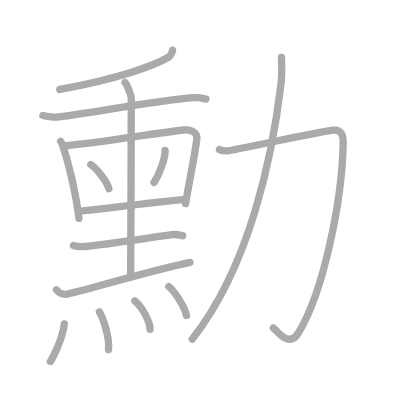
t = 0.00 s
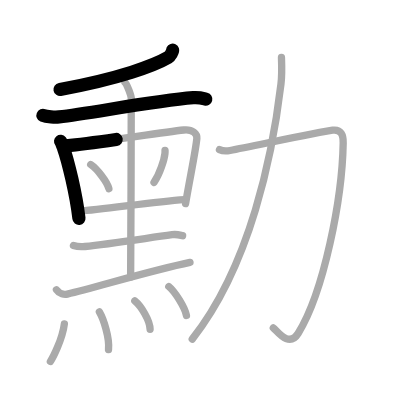
t = 3.25 s
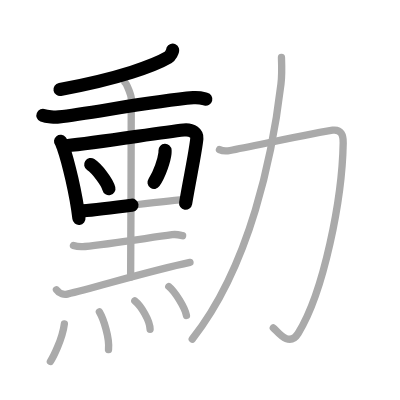
t = 6.50 s
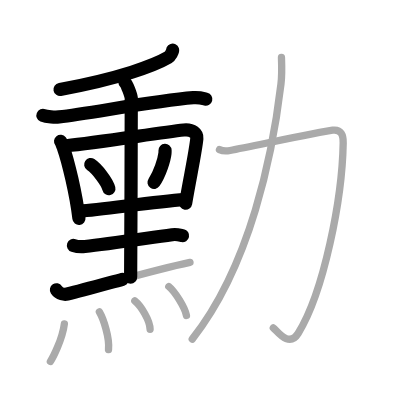
t = 9.50 s
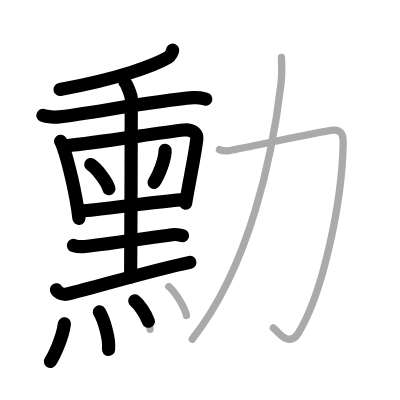
t = 12.75 s
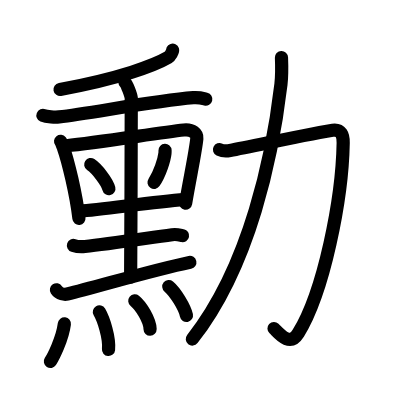
t = 16.00 s

The animated SVG that drew these frames (rendered in a browser with its animation timeline set to each time). Animation: 16 SMIL elements (animate=16); one cycle of 16.00 s.

<?xml version="1.0" standalone="no"?>
<!DOCTYPE svg PUBLIC "-//W3C//DTD SVG 1.1//EN"   "http://www.w3.org/Graphics/SVG/1.1/DTD/svg11.dtd">
<svg width="400px" height="400px"  version="1.1" xmlns="http://www.w3.org/2000/svg">
  <defs>
    <marker id="Triangle" viewBox="0 0 10 10" refX="0" refY="5" markerUnits="strokeWidth" markerWidth="3" style="stroke-opacity:0%;fill:#aaaaaa;" markerHeight="2" orient="auto">
      <path d="M 0 0 L 10 5 L 0 10 z" />
    </marker>
    
    <marker id="Arrow" viewBox="0 0 10 10" refX="5" refY="5" markerUnits="strokeWidth" markerWidth="1.8" style="stroke-opacity:0%;fill:#770000;" markerHeight="2" orient="auto">
      <path d="M 0 4 L 6 4 L 4 1 L 10 5 L 4 9 L 6 6 L 0 6 z" />
        <circle cx="5" cy="5" r="5" />
      </marker>
    
    <marker id="TriangleRed" viewBox="0 0 10 10" refX="0" refY="5" markerUnits="strokeWidth" markerWidth="3" style="stroke-opacity:0%;fill:#CC0000;" markerHeight="2" orient="auto">
      <path d="M 0 0 L 10 5 L 0 10 z" />
    </marker>
    
    <marker id="ArrowRed" viewBox="0 0 10 10" refX="5" refY="5" markerUnits="strokeWidth" markerWidth="1.8" style="stroke-opacity:0%;fill:#CC0000;" markerHeight="2" orient="auto">
      <path d="M 0 4 L 6 4 L 4 1 L 10 5 L 4 9 L 6 6 L 0 6 z" />
        <circle cx="5" cy="5" r="5" />
      </marker>
    
  </defs>
  
  <path style="fill:#ffffff; fill-opacity:100%; fill-rule:evenodd; stroke-width:0;" d="M 0 0 L 400px 0 L 400px 400px L 0 400px L 0 0" />

  <g transform="scale(3.6697247706422 3.6697247706422)">
<path style="fill:none; fill-opacity:0%; fill-rule:evenodd; stroke:#aaaaaa; stroke-opacity:100%; stroke-width: 1.5pt; stroke-linejoin:round; stroke-linecap:round;" d="M47.04 13.67c0.09 0.26-0.67 1.66-1.15 1.94c-3.71 2.17-13.13 5.75-29.58 8.77"></path>
<path style="fill:none; fill-opacity:0%; fill-rule:evenodd; stroke:#aaaaaa; stroke-opacity:100%; stroke-width: 1.5pt; stroke-linejoin:round; stroke-linecap:round;" d="M11.7 31.46c0.98 0.4 3.42 0.52 4.39 0.4c9.15-1.11 25.9-4.36 36.6-5.24c1.63-0.13 2.61 0.19 3.42 0.39"></path>
<path style="fill:none; fill-opacity:0%; fill-rule:evenodd; stroke:#aaaaaa; stroke-opacity:100%; stroke-width: 1.5pt; stroke-linejoin:round; stroke-linecap:round;" d="M16.51 38.51c0.28 0.35 0.62 1.35 0.78 1.79c1.26 3.58 3.44 12.52 4.22 19.2"></path>
<path style="fill:none; fill-opacity:0%; fill-rule:evenodd; stroke:#aaaaaa; stroke-opacity:100%; stroke-width: 1.5pt; stroke-linejoin:round; stroke-linecap:round;" d="M18.04 39.71c8.92-0.82 25.38-3.59 32.03-4.28c2.44-0.25 3.69 1 3.57 2.3c-0.29 3.31-1.9 10.77-3.07 17.74"></path>
<path style="fill:none; fill-opacity:0%; fill-rule:evenodd; stroke:#aaaaaa; stroke-opacity:100%; stroke-width: 1.5pt; stroke-linejoin:round; stroke-linecap:round;" d="M24.72 44.84c1.75 1.16 4.51 4.77 4.95 6.57"></path>
<path style="fill:none; fill-opacity:0%; fill-rule:evenodd; stroke:#aaaaaa; stroke-opacity:100%; stroke-width: 1.5pt; stroke-linejoin:round; stroke-linecap:round;" d="M44.97 40.97c0.01 0.21 0.02 0.53-0.02 0.83c-0.2 1.74-1.37 5.57-2.98 7.91"></path>
<path style="fill:none; fill-opacity:0%; fill-rule:evenodd; stroke:#aaaaaa; stroke-opacity:100%; stroke-width: 1.5pt; stroke-linejoin:round; stroke-linecap:round;" d="M21.66 57.52c6.42-0.35 19.73-2.57 28.6-3.14"></path>
<path style="fill:none; fill-opacity:0%; fill-rule:evenodd; stroke:#aaaaaa; stroke-opacity:100%; stroke-width: 1.5pt; stroke-linejoin:round; stroke-linecap:round;" d="M34.06 22.46c0.52 0.45 1.61 3.36 1.71 4.25c0.1 0.9-0.17 41.29-0.17 48.79"></path>
<path style="fill:none; fill-opacity:0%; fill-rule:evenodd; stroke:#aaaaaa; stroke-opacity:100%; stroke-width: 1.5pt; stroke-linejoin:round; stroke-linecap:round;" d="M20.02 66.89c0.82 0.28 2.31 0.37 3.13 0.28C29.5 66.5 39.25 65 46.9 63.95c1.35-0.18 2.18 0.13 2.86 0.27"></path>
<path style="fill:none; fill-opacity:0%; fill-rule:evenodd; stroke:#aaaaaa; stroke-opacity:100%; stroke-width: 1.5pt; stroke-linejoin:round; stroke-linecap:round;" d="M15.38 78.97c0.77 1.16 2.19 1.34 2.96 1.16c8.04-1.94 22.94-6.44 33.43-8.64"></path>
<path style="fill:none; fill-opacity:0%; fill-rule:evenodd; stroke:#aaaaaa; stroke-opacity:100%; stroke-width: 1.5pt; stroke-linejoin:round; stroke-linecap:round;" d="M17.54 88.25c-0.54 4.24-3.12 9.19-3.81 10.25"></path>
<path style="fill:none; fill-opacity:0%; fill-rule:evenodd; stroke:#aaaaaa; stroke-opacity:100%; stroke-width: 1.5pt; stroke-linejoin:round; stroke-linecap:round;" d="M27.08 85c1.13 1.93 2.82 7.06 2.49 10.25"></path>
<path style="fill:none; fill-opacity:0%; fill-rule:evenodd; stroke:#aaaaaa; stroke-opacity:100%; stroke-width: 1.5pt; stroke-linejoin:round; stroke-linecap:round;" d="M36.73 82c1.7 1.37 4.17 5.34 4.17 7.75"></path>
<path style="fill:none; fill-opacity:0%; fill-rule:evenodd; stroke:#aaaaaa; stroke-opacity:100%; stroke-width: 1.5pt; stroke-linejoin:round; stroke-linecap:round;" d="M46 78.08c1.7 1.39 4.38 5.72 4.81 7.88"></path>
<path style="fill:none; fill-opacity:0%; fill-rule:evenodd; stroke:#aaaaaa; stroke-opacity:100%; stroke-width: 1.5pt; stroke-linejoin:round; stroke-linecap:round;" d="M59.81 40.77c0.92 0.45 2.07 0.4 2.88 0.24c6.54-1.25 24.32-5.07 27.95-5.53c2.36-0.3 2.92 1.34 2.88 3.44c-0.26 15.33-5.26 40.58-12.25 51.89c-2.57 4.16-5.84-0.79-6.79-1.45"></path>
<path style="fill:none; fill-opacity:0%; fill-rule:evenodd; stroke:#aaaaaa; stroke-opacity:100%; stroke-width: 1.5pt; stroke-linejoin:round; stroke-linecap:round;" d="M76.7 15.68c0.07 1.81 0.17 4.68-0.14 7.26c-2.27 19.15-8.31 49.32-24.17 69.47"></path>

<path style="fill:none; fill-opacity:0%; fill-rule:evenodd; stroke:#000000; stroke-opacity:100%; stroke-width: 2.7pt; stroke-linejoin:round; stroke-linecap:round;" d="M47.04 13.67c0.09 0.26-0.67 1.66-1.15 1.94c-3.71 2.17-13.13 5.75-29.58 8.77" pathLength="100" stroke-dashoffset="100" stroke-dasharray="100 105"><animate id="dashAnim1" attributeName="stroke-dashoffset" from="100" to="0" dur="1s" calcMode="linear" fill="freeze"/></path>
<path style="fill:none; fill-opacity:0%; fill-rule:evenodd; stroke:#000000; stroke-opacity:100%; stroke-width: 2.7pt; stroke-linejoin:round; stroke-linecap:round;" d="M11.7 31.46c0.98 0.4 3.42 0.52 4.39 0.4c9.15-1.11 25.9-4.36 36.6-5.24c1.63-0.13 2.61 0.19 3.42 0.39" pathLength="100" stroke-dashoffset="100" stroke-dasharray="100 105"><animate id="dashAnim2" attributeName="stroke-dashoffset" from="100" to="0" dur="1s" calcMode="linear" begin="dashAnim1.end" fill="freeze"/></path>
<path style="fill:none; fill-opacity:0%; fill-rule:evenodd; stroke:#000000; stroke-opacity:100%; stroke-width: 2.7pt; stroke-linejoin:round; stroke-linecap:round;" d="M16.51 38.51c0.28 0.35 0.62 1.35 0.78 1.79c1.26 3.58 3.44 12.52 4.22 19.2" pathLength="100" stroke-dashoffset="100" stroke-dasharray="100 105"><animate id="dashAnim3" attributeName="stroke-dashoffset" from="100" to="0" dur="1s" calcMode="linear" begin="dashAnim2.end" fill="freeze"/></path>
<path style="fill:none; fill-opacity:0%; fill-rule:evenodd; stroke:#000000; stroke-opacity:100%; stroke-width: 2.7pt; stroke-linejoin:round; stroke-linecap:round;" d="M18.04 39.71c8.92-0.82 25.38-3.59 32.03-4.28c2.44-0.25 3.69 1 3.57 2.3c-0.29 3.31-1.9 10.77-3.07 17.74" pathLength="100" stroke-dashoffset="100" stroke-dasharray="100 105"><animate id="dashAnim4" attributeName="stroke-dashoffset" from="100" to="0" dur="1s" calcMode="linear" begin="dashAnim3.end" fill="freeze"/></path>
<path style="fill:none; fill-opacity:0%; fill-rule:evenodd; stroke:#000000; stroke-opacity:100%; stroke-width: 2.7pt; stroke-linejoin:round; stroke-linecap:round;" d="M24.72 44.84c1.75 1.16 4.51 4.77 4.95 6.57" pathLength="100" stroke-dashoffset="100" stroke-dasharray="100 105"><animate id="dashAnim5" attributeName="stroke-dashoffset" from="100" to="0" dur="1s" calcMode="linear" begin="dashAnim4.end" fill="freeze"/></path>
<path style="fill:none; fill-opacity:0%; fill-rule:evenodd; stroke:#000000; stroke-opacity:100%; stroke-width: 2.7pt; stroke-linejoin:round; stroke-linecap:round;" d="M44.97 40.97c0.01 0.21 0.02 0.53-0.02 0.83c-0.2 1.74-1.37 5.57-2.98 7.91" pathLength="100" stroke-dashoffset="100" stroke-dasharray="100 105"><animate id="dashAnim6" attributeName="stroke-dashoffset" from="100" to="0" dur="1s" calcMode="linear" begin="dashAnim5.end" fill="freeze"/></path>
<path style="fill:none; fill-opacity:0%; fill-rule:evenodd; stroke:#000000; stroke-opacity:100%; stroke-width: 2.7pt; stroke-linejoin:round; stroke-linecap:round;" d="M21.66 57.52c6.42-0.35 19.73-2.57 28.6-3.14" pathLength="100" stroke-dashoffset="100" stroke-dasharray="100 105"><animate id="dashAnim7" attributeName="stroke-dashoffset" from="100" to="0" dur="1s" calcMode="linear" begin="dashAnim6.end" fill="freeze"/></path>
<path style="fill:none; fill-opacity:0%; fill-rule:evenodd; stroke:#000000; stroke-opacity:100%; stroke-width: 2.7pt; stroke-linejoin:round; stroke-linecap:round;" d="M34.06 22.46c0.52 0.45 1.61 3.36 1.71 4.25c0.1 0.9-0.17 41.29-0.17 48.79" pathLength="100" stroke-dashoffset="100" stroke-dasharray="100 105"><animate id="dashAnim8" attributeName="stroke-dashoffset" from="100" to="0" dur="1s" calcMode="linear" begin="dashAnim7.end" fill="freeze"/></path>
<path style="fill:none; fill-opacity:0%; fill-rule:evenodd; stroke:#000000; stroke-opacity:100%; stroke-width: 2.7pt; stroke-linejoin:round; stroke-linecap:round;" d="M20.02 66.89c0.82 0.28 2.31 0.37 3.13 0.28C29.5 66.5 39.25 65 46.9 63.95c1.35-0.18 2.18 0.13 2.86 0.27" pathLength="100" stroke-dashoffset="100" stroke-dasharray="100 105"><animate id="dashAnim9" attributeName="stroke-dashoffset" from="100" to="0" dur="1s" calcMode="linear" begin="dashAnim8.end" fill="freeze"/></path>
<path style="fill:none; fill-opacity:0%; fill-rule:evenodd; stroke:#000000; stroke-opacity:100%; stroke-width: 2.7pt; stroke-linejoin:round; stroke-linecap:round;" d="M15.38 78.97c0.77 1.16 2.19 1.34 2.96 1.16c8.04-1.94 22.94-6.44 33.43-8.64" pathLength="100" stroke-dashoffset="100" stroke-dasharray="100 105"><animate id="dashAnim10" attributeName="stroke-dashoffset" from="100" to="0" dur="1s" calcMode="linear" begin="dashAnim9.end" fill="freeze"/></path>
<path style="fill:none; fill-opacity:0%; fill-rule:evenodd; stroke:#000000; stroke-opacity:100%; stroke-width: 2.7pt; stroke-linejoin:round; stroke-linecap:round;" d="M17.54 88.25c-0.54 4.24-3.12 9.19-3.81 10.25" pathLength="100" stroke-dashoffset="100" stroke-dasharray="100 105"><animate id="dashAnim11" attributeName="stroke-dashoffset" from="100" to="0" dur="1s" calcMode="linear" begin="dashAnim10.end" fill="freeze"/></path>
<path style="fill:none; fill-opacity:0%; fill-rule:evenodd; stroke:#000000; stroke-opacity:100%; stroke-width: 2.7pt; stroke-linejoin:round; stroke-linecap:round;" d="M27.08 85c1.13 1.93 2.82 7.06 2.49 10.25" pathLength="100" stroke-dashoffset="100" stroke-dasharray="100 105"><animate id="dashAnim12" attributeName="stroke-dashoffset" from="100" to="0" dur="1s" calcMode="linear" begin="dashAnim11.end" fill="freeze"/></path>
<path style="fill:none; fill-opacity:0%; fill-rule:evenodd; stroke:#000000; stroke-opacity:100%; stroke-width: 2.7pt; stroke-linejoin:round; stroke-linecap:round;" d="M36.73 82c1.7 1.37 4.17 5.34 4.17 7.75" pathLength="100" stroke-dashoffset="100" stroke-dasharray="100 105"><animate id="dashAnim13" attributeName="stroke-dashoffset" from="100" to="0" dur="1s" calcMode="linear" begin="dashAnim12.end" fill="freeze"/></path>
<path style="fill:none; fill-opacity:0%; fill-rule:evenodd; stroke:#000000; stroke-opacity:100%; stroke-width: 2.7pt; stroke-linejoin:round; stroke-linecap:round;" d="M46 78.08c1.7 1.39 4.38 5.72 4.81 7.88" pathLength="100" stroke-dashoffset="100" stroke-dasharray="100 105"><animate id="dashAnim14" attributeName="stroke-dashoffset" from="100" to="0" dur="1s" calcMode="linear" begin="dashAnim13.end" fill="freeze"/></path>
<path style="fill:none; fill-opacity:0%; fill-rule:evenodd; stroke:#000000; stroke-opacity:100%; stroke-width: 2.7pt; stroke-linejoin:round; stroke-linecap:round;" d="M59.81 40.77c0.92 0.45 2.07 0.4 2.88 0.24c6.54-1.25 24.32-5.07 27.95-5.53c2.36-0.3 2.92 1.34 2.88 3.44c-0.26 15.33-5.26 40.58-12.25 51.89c-2.57 4.16-5.84-0.79-6.79-1.45" pathLength="100" stroke-dashoffset="100" stroke-dasharray="100 105"><animate id="dashAnim15" attributeName="stroke-dashoffset" from="100" to="0" dur="1s" calcMode="linear" begin="dashAnim14.end" fill="freeze"/></path>
<path style="fill:none; fill-opacity:0%; fill-rule:evenodd; stroke:#000000; stroke-opacity:100%; stroke-width: 2.7pt; stroke-linejoin:round; stroke-linecap:round;" d="M76.7 15.68c0.07 1.81 0.17 4.68-0.14 7.26c-2.27 19.15-8.31 49.32-24.17 69.47" pathLength="100" stroke-dashoffset="100" stroke-dasharray="100 105"><animate id="dashAnim16" attributeName="stroke-dashoffset" from="100" to="0" dur="1s" calcMode="linear" begin="dashAnim15.end" fill="freeze"/></path>

</g>

</svg>  
          
